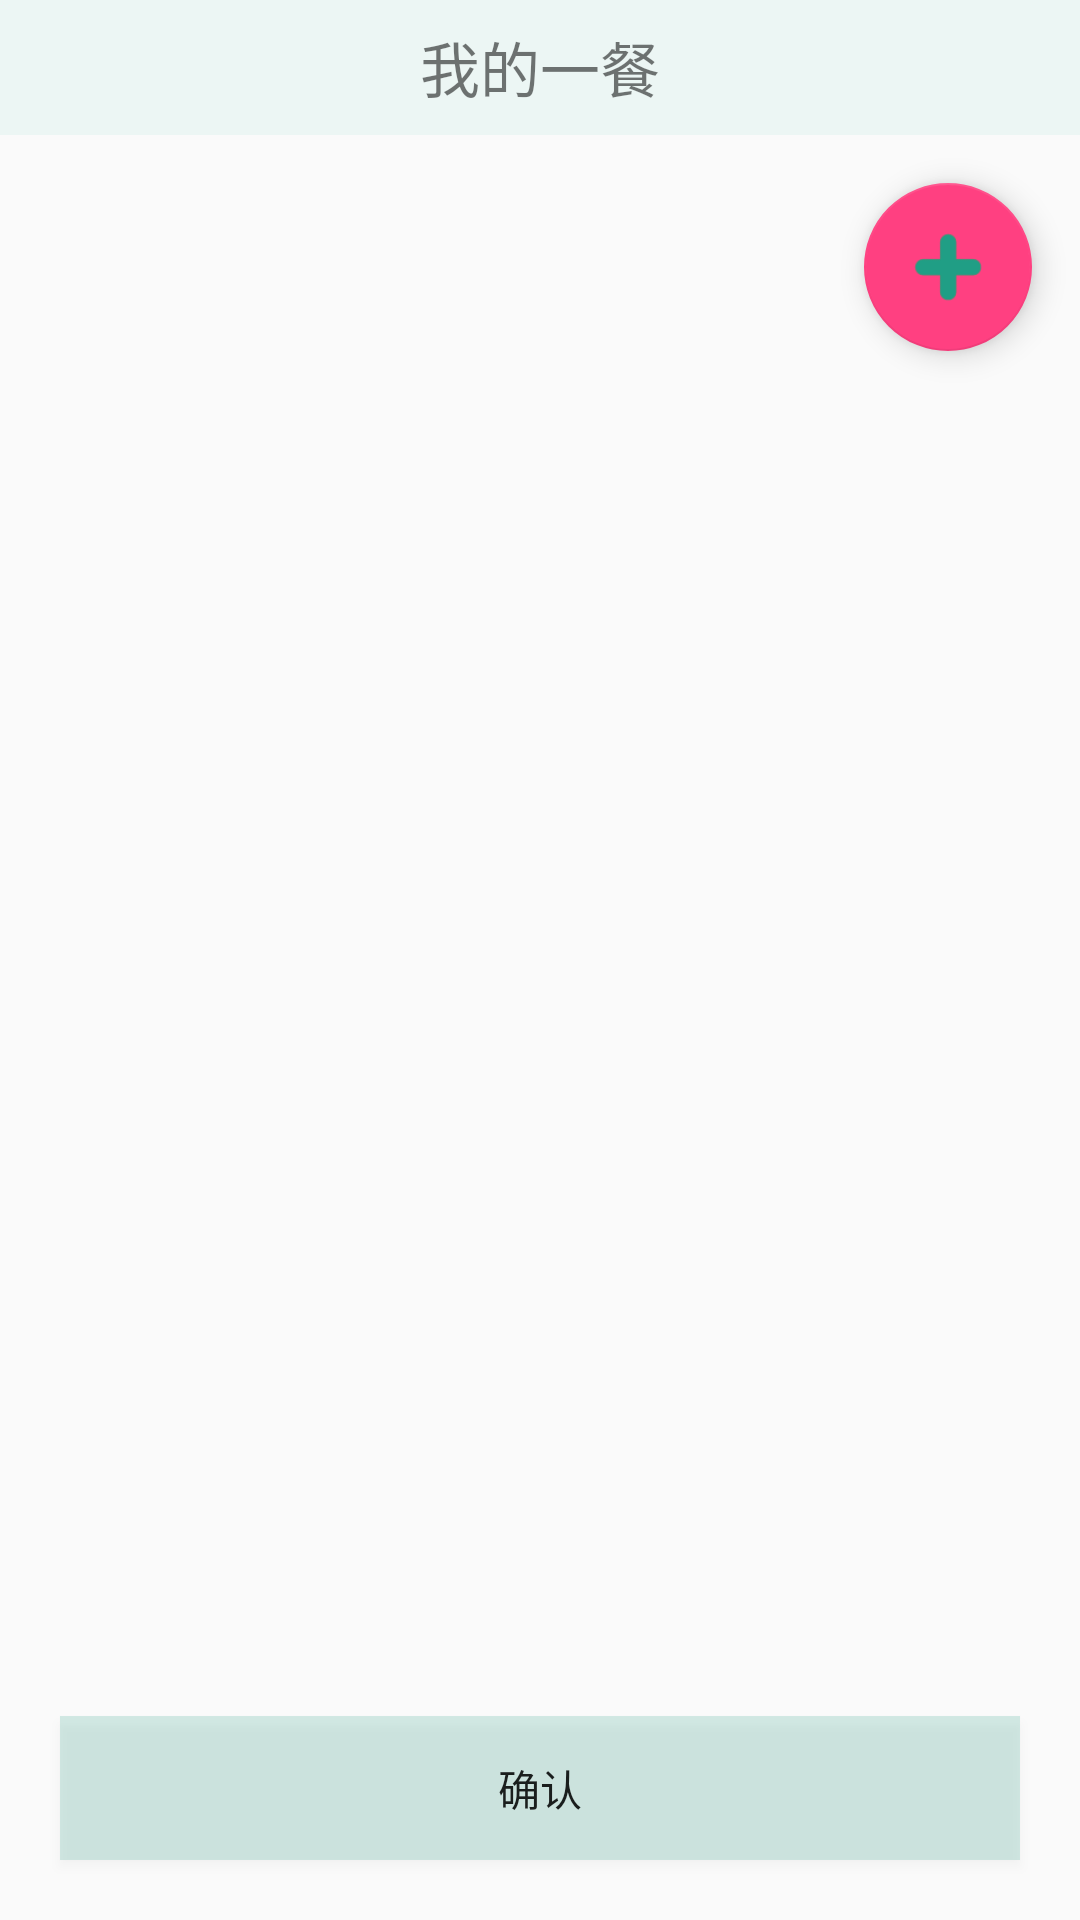

Reconstruct the res/layout file that produces this screen, plus the resources it refers to.
<!-- AndroidManifest.xml: application theme AppTheme -->
<!-- res/layout/activity_add_can_food.xml -->
<?xml version="1.0" encoding="utf-8"?>
<RelativeLayout xmlns:android="http://schemas.android.com/apk/res/android"
    android:layout_width="match_parent"
    android:layout_height="match_parent"
    android:orientation="vertical">

    <LinearLayout
        android:layout_width="match_parent"
        android:layout_height="wrap_content"
        android:orientation="vertical"
        android:id="@+id/relativelayout">

        <TextView
            android:layout_width="match_parent"
            android:layout_height="45dp"
            android:text="我的一餐"
            android:textSize="20sp"
            android:layout_gravity="center_horizontal"
            android:gravity="center"
            android:background="#ecf6f4"
            android:id="@+id/textview"/>

        <ExpandableListView
            android:id="@+id/expandablelistview"
            android:layout_width="match_parent"
            android:layout_height="wrap_content"
            android:groupIndicator="@null"
            android:childDivider="#00f0f0f0" />
        <android.support.design.widget.FloatingActionButton
            android:layout_width="wrap_content"
            android:layout_height="wrap_content"
            android:layout_margin="16dp"
            android:clickable="true"
            android:layout_marginTop="850dp"
            android:layout_gravity="right"
            android:src="@drawable/addfab"
            android:id="@+id/fab"/>
    </LinearLayout>
    <Button
        android:id="@+id/confirmButton"
        android:layout_width="match_parent"
        android:layout_height="wrap_content"
        android:layout_gravity="center_horizontal"
        android:layout_marginLeft="20dp"
        android:layout_margin="20dp"
        android:layout_alignParentBottom="true"
        android:text="确认"
        android:background="#2f209e85"/>

</RelativeLayout>
<!-- resources referenced by this layout -->
<resources>
  <!-- drawable addfab: png bitmap (drawable, 3685 bytes) -->
  <style name="AppTheme" parent="Theme.AppCompat.Light.DarkActionBar">
          
          <item name="colorPrimary">@color/colorPrimary</item>
          <item name="colorPrimaryDark">@color/colorPrimaryDark</item>
          <item name="colorAccent">@color/colorAccent</item>
      </style>
  <color name="colorPrimary">#3F51B5</color>
  <color name="colorPrimaryDark">#303F9F</color>
  <color name="colorAccent">#FF4081</color>
</resources>
